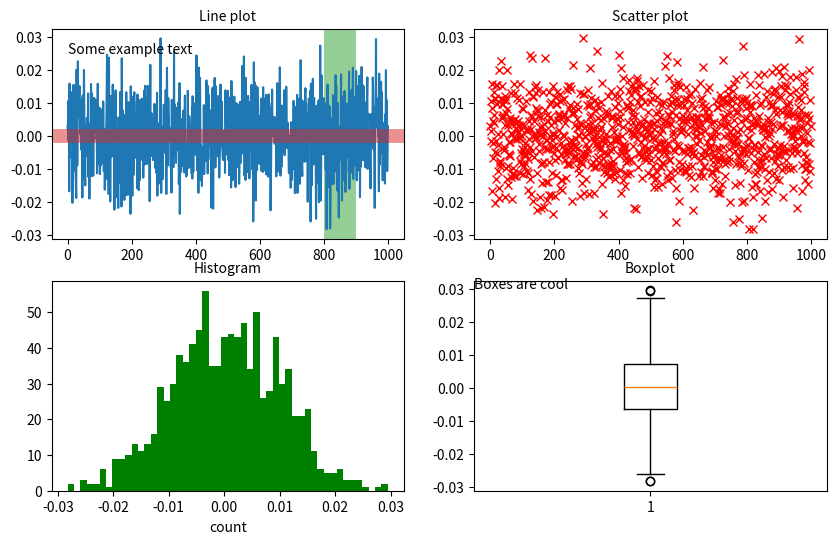

Generate this figure with matplotlib:
import numpy as np
import matplotlib.pyplot as plt

# generate some random data
normal_dist = np.random.normal(0, 0.01, 1000)

# init figure
fig = plt.figure(figsize=(10, 6))
ax = fig.add_subplot(2, 2, 1)
ax.text(0, 0.025, 'Some example text', fontsize=10)
ax.plot(normal_dist)
ax.set_title('Line plot', size=10)
ax.axhline(linewidth=10, color='#d62728', alpha=0.5)
ax.axvspan(800, 900, facecolor='#2ca02c', alpha=0.5)

ax = fig.add_subplot(2, 2, 2)
ax.plot(normal_dist, 'x', color='r')
ax.set_title('Scatter plot', size=10)

ax = fig.add_subplot(2, 2, 3)
ax.hist(normal_dist, bins=50, color='g')
ax.set_title('Histogram', size=10)
ax.set_xlabel('count', size=10)

ax = fig.add_subplot(2, 2, 4)
ax.boxplot(normal_dist)
ax.set_title('Boxplot', size=10)
ax.text(0.5, 0.03, 'Boxes are cool', fontsize=10)

plt.draw()
plt.show()

# Exercises
# - OK change marker type to a square in the scatter plot
# - OK try other letters and symbols
# - OK change color of the histogram to green
# - OK see if you can change the color of the Scatter Plot to red
# - OK add text to the plot using the ax.text() method
#   (doc here: http://matplotlib.org/users/text_intro.html)
# - OK see if you can write "Boxes are cool" in the boxplot?
# - OKadd vertical and horizontal lines with plt.axhline() and plt.axvline()
#   (doc here: http://matplotlib.org/examples/pylab_examples/axhspan_demo.html)
